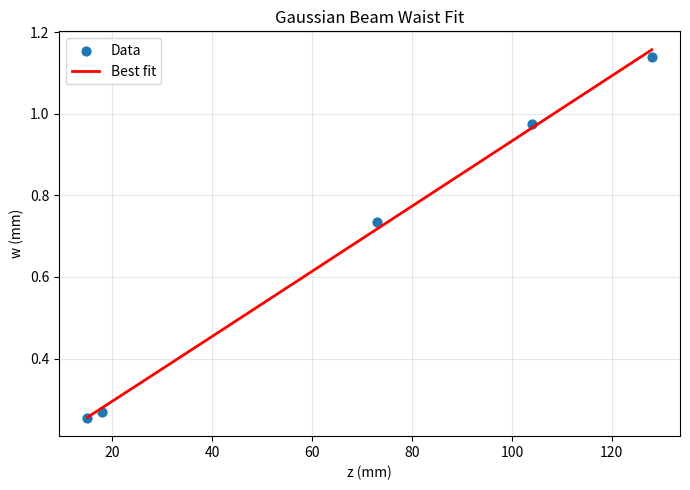

The script that saved this image:
"""
Fit a Gaussian beam profile - parameters w_0 and offset z_0 to
data.

The functional form is:

w = w_0 * np.sqrt(1 + ((z-z_0)/z_r)**2)
z_r = np.pi * w_0**2 / wave
"""
import numpy as np
import matplotlib.pyplot as plt
from scipy.optimize import curve_fit

z = np.array([15,18,18+55,18+86,18+110]) # mm
w = np.array([17,18,49,65,76])*0.015 #mm
wave = 0.98 # microns

def beam_waist(z_vals, w0, z0):
    # Gaussian beam waist model; wave given in microns, convert to mm
    wave_mm = wave * 1e-3
    z_r = np.pi * (w0 ** 2) / wave_mm
    return w0 * np.sqrt(1.0 + ((z_vals - z0) / z_r) ** 2)

# Initial parameter guesses
w0_0 = float(np.min(w))
z0_0 = float(z[np.argmin(w)])

# Fit the model to the data
popt, pcov = curve_fit(
    beam_waist, z, w,
    p0=[w0_0, z0_0],
    bounds=([0.0, -np.inf], [np.inf, np.inf]),
    maxfev=10000
)
w0_fit, z0_fit = popt
z_r_fit = np.pi * w0_fit**2 / (wave * 1e-3)

print(f"Fitted w0 = {w0_fit:.4f} mm")
print(f"Fitted z0 = {z0_fit:.4f} mm")
print(f"Derived z_R = {z_r_fit:.2f} mm")

# Add the predicted waist at z0
w_at_z0 = beam_waist(0, w0_fit, z0_fit)
print(f"Predicted 1/e^2 diameter at z0: w(z0) = {2*w_at_z0:.4f} mm")

# Plot data and best-fit curve
z_fit = np.linspace(z.min(), z.max(), 600)
w_fit = beam_waist(z_fit, w0_fit, z0_fit)

plt.figure(figsize=(7, 5))
plt.scatter(z, w, s=40, label="Data")
plt.plot(z_fit, w_fit, 'r-', lw=2, label="Best fit")
plt.xlabel("z (mm)")
plt.ylabel("w (mm)")
plt.title("Gaussian Beam Waist Fit")
plt.legend()
plt.grid(alpha=0.3)
plt.tight_layout()
plt.show()
